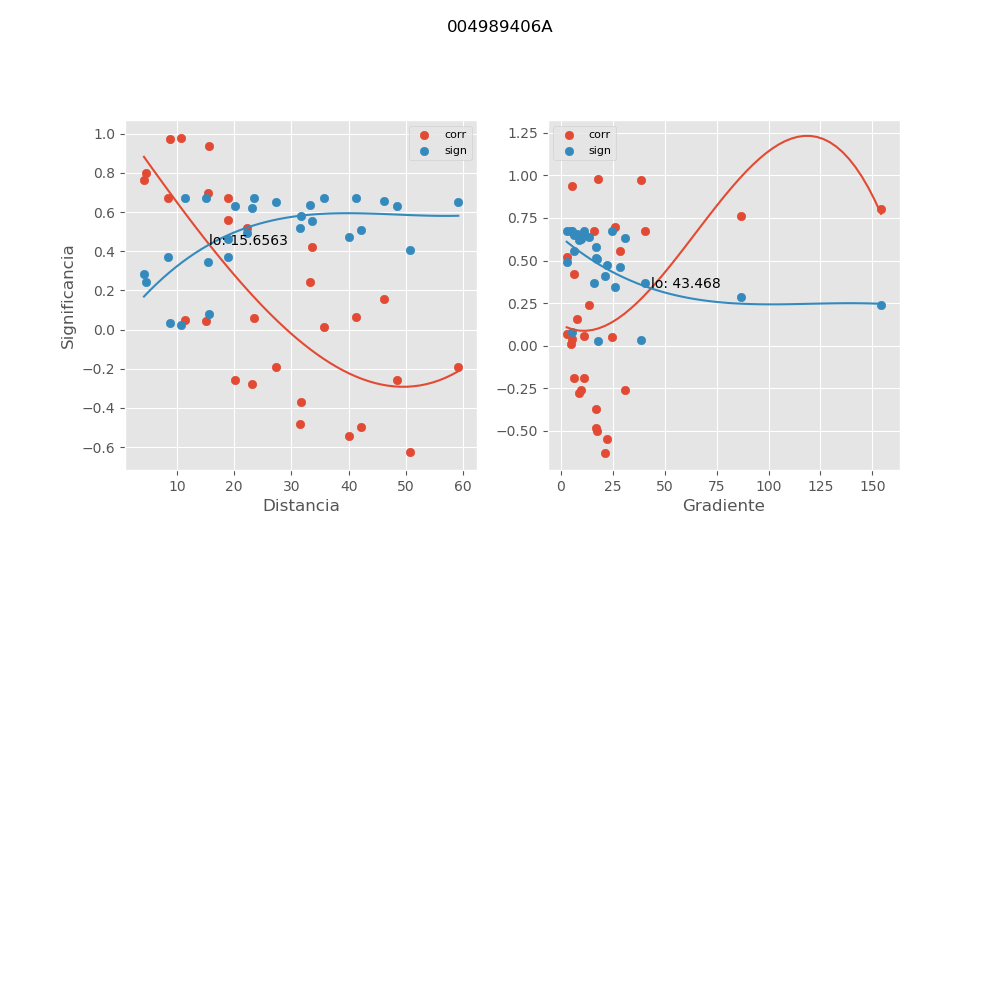

The table this chart was drawn from, first rows:
, mx_co, mx_di, mx_gr, mx_si
0, 0.9808, 10.76, 18.09, 0.02562
1, 0.5586, 18.96, 28.39, 0.464
2, -0.4995, 42.13, 17.51, 0.5062
3, -0.6274, 50.64, 21.31, 0.409
4, -0.1893, 59.14, 11.39, 0.6503
5, 0.2408, 33.23, 13.7, 0.6354
6, 0.1574, 46.23, 7.958, 0.6578
7, 0.6734, 8.519, 40.35, 0.3687
8, -0.4819, 31.57, 17.2, 0.5179
9, -0.5449, 39.97, 22.13, 0.4742
10, -0.2585, 48.48, 9.877, 0.6294
11, 0.05965, 23.49, 11.1, 0.6721
12, 0.01205, 35.62, 4.864, 0.6744
13, -0.2793, 23.17, 8.609, 0.6219
14, -0.3694, 31.71, 17.05, 0.5824
15, 0.06656, 41.27, 3.273, 0.6715
16, 0.04189, 15.14, 5.482, 0.6733
17, -0.1903, 27.28, 6.25, 0.6501
18, 0.9739, 8.863, 38.5, 0.03475
19, 0.5209, 22.31, 2.885, 0.4915
20, 0.05148, 11.48, 24.61, 0.6727
21, 0.7616, 4.254, 86.96, 0.2832
22, 0.6995, 15.47, 26.22, 0.3445
23, -0.2576, 20.14, 30.96, 0.6297
24, 0.8009, 4.613, 154.1, 0.2418
25, 0.4237, 33.52, 6.506, 0.5534
26, 0.6725, 18.91, 16.16, 0.3694
27, 0.9373, 15.58, 5.615, 0.08192
